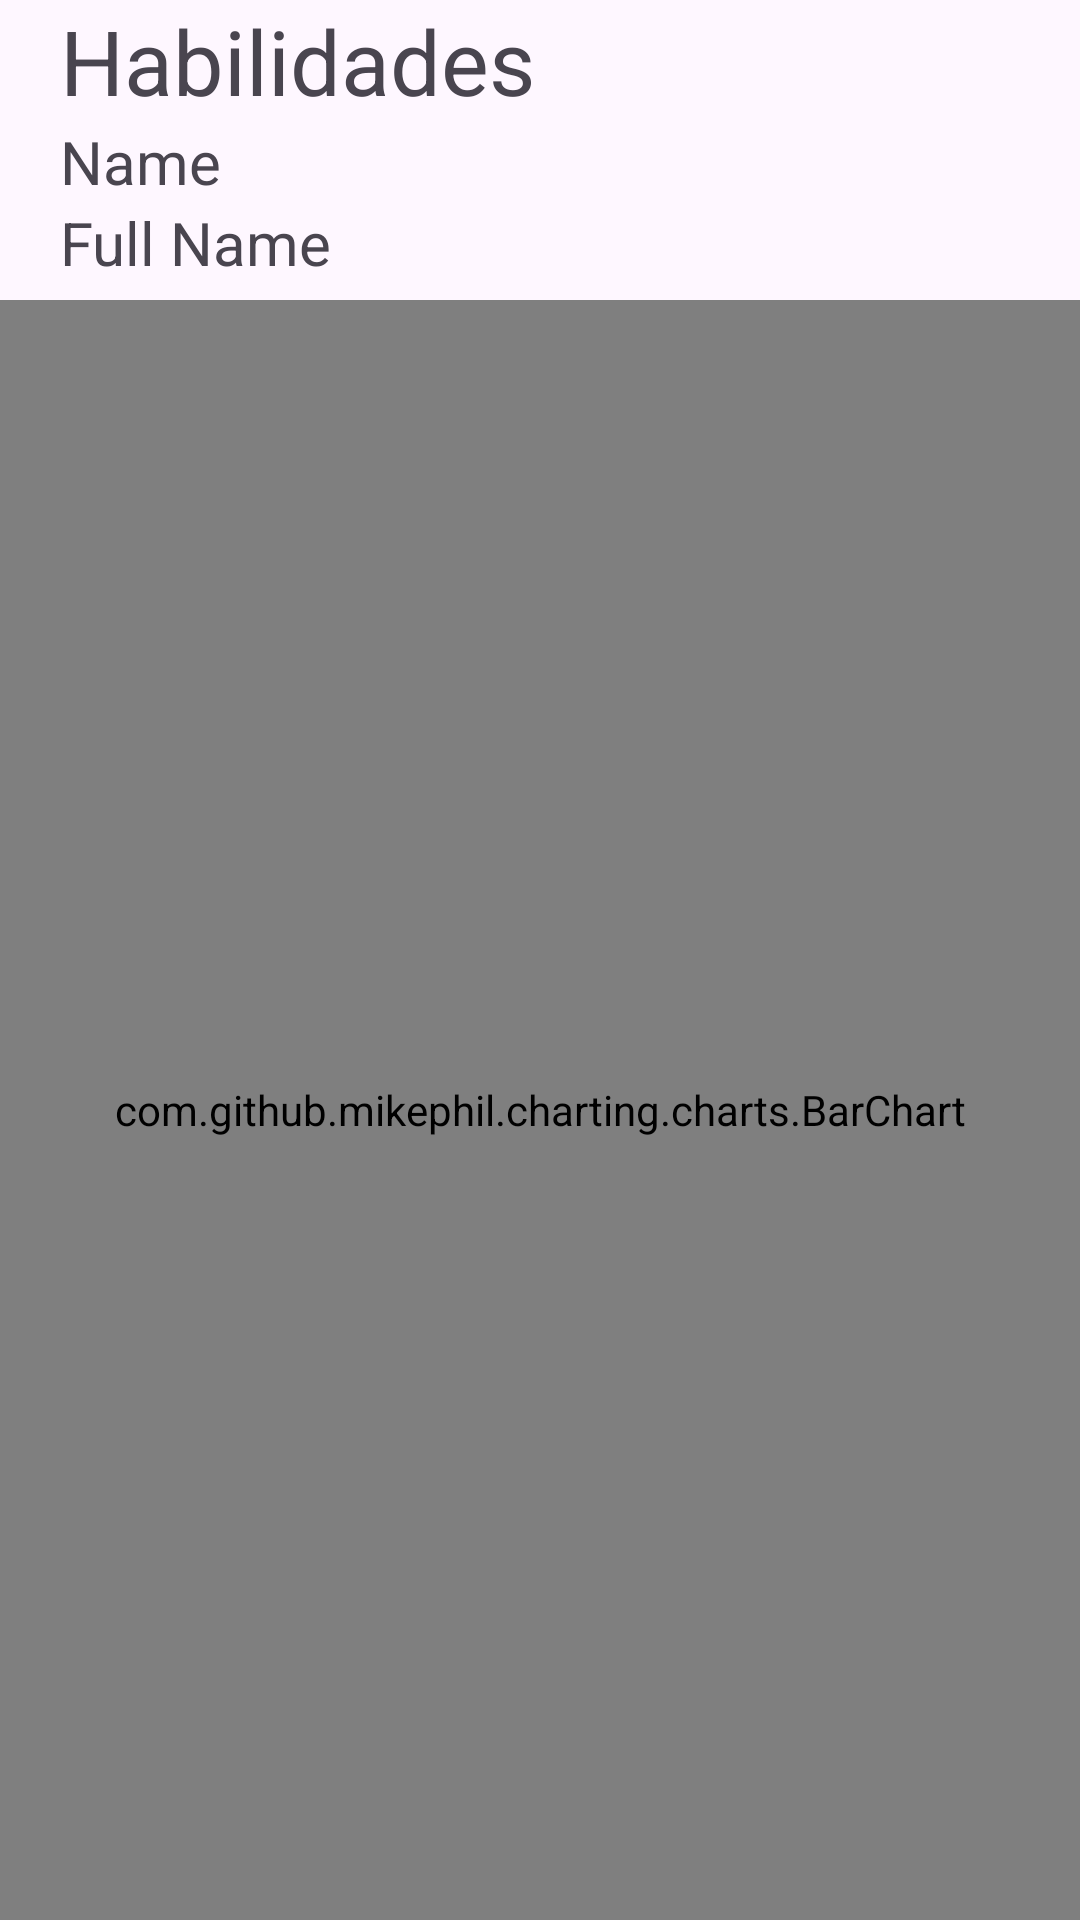

This screen was rendered from an Android layout file. Write that file and the resources it references.
<!-- AndroidManifest.xml: application theme Theme.AMST_Leccion_1 -->
<!-- res/layout/activity_info_heroe.xml -->
<?xml version="1.0" encoding="utf-8"?>
<androidx.constraintlayout.widget.ConstraintLayout xmlns:android="http://schemas.android.com/apk/res/android"
    xmlns:app="http://schemas.android.com/apk/res-auto"
    xmlns:tools="http://schemas.android.com/tools"
    android:layout_width="match_parent"
    android:layout_height="match_parent"
    tools:context=".InfoHeroeActivity">

    <LinearLayout
        android:layout_width="match_parent"
        android:layout_height="match_parent"
        android:orientation="vertical"
        tools:layout_editor_absoluteX="0dp"
        tools:layout_editor_absoluteY="64dp">

        <LinearLayout
            android:layout_width="match_parent"
            android:layout_height="wrap_content"
            android:layout_marginLeft="20dp"
            android:layout_marginRight="20dp"
            android:orientation="horizontal">

            <LinearLayout
                android:layout_width="250dp"
                android:layout_height="match_parent"
                android:orientation="vertical">

                <TextView
                    android:id="@+id/txtViewHabilidades"
                    android:layout_width="match_parent"
                    android:layout_height="wrap_content"
                    android:text="Habilidades"
                    android:textSize="30dp" />

                <TextView
                    android:id="@+id/txtViewHeroName"
                    android:layout_width="match_parent"
                    android:layout_height="wrap_content"
                    android:text="Name"
                    android:textSize="20dp" />

                <TextView
                    android:id="@+id/txtViewHeroFullName"
                    android:layout_width="match_parent"
                    android:layout_height="wrap_content"
                    android:text="Full Name"
                    android:textSize="20dp" />

            </LinearLayout>

            <ImageView
                android:id="@+id/heroImgView"
                android:layout_width="100dp"
                android:layout_height="100dp"
                android:layout_weight="1"
                tools:srcCompat="@tools:sample/avatars" />

        </LinearLayout>

        <com.github.mikephil.charting.charts.BarChart
            android:id="@+id/statsBarChart"
            android:layout_width="match_parent"
            android:layout_height="match_parent" />

    </LinearLayout>

</androidx.constraintlayout.widget.ConstraintLayout>
<!-- resources referenced by this layout -->
<resources>
  <style name="Theme.AMST_Leccion_1" parent="Base.Theme.AMST_Leccion_1" />
  <style name="Base.Theme.AMST_Leccion_1" parent="Theme.Material3.DayNight.NoActionBar">
          
          
      </style>
</resources>
